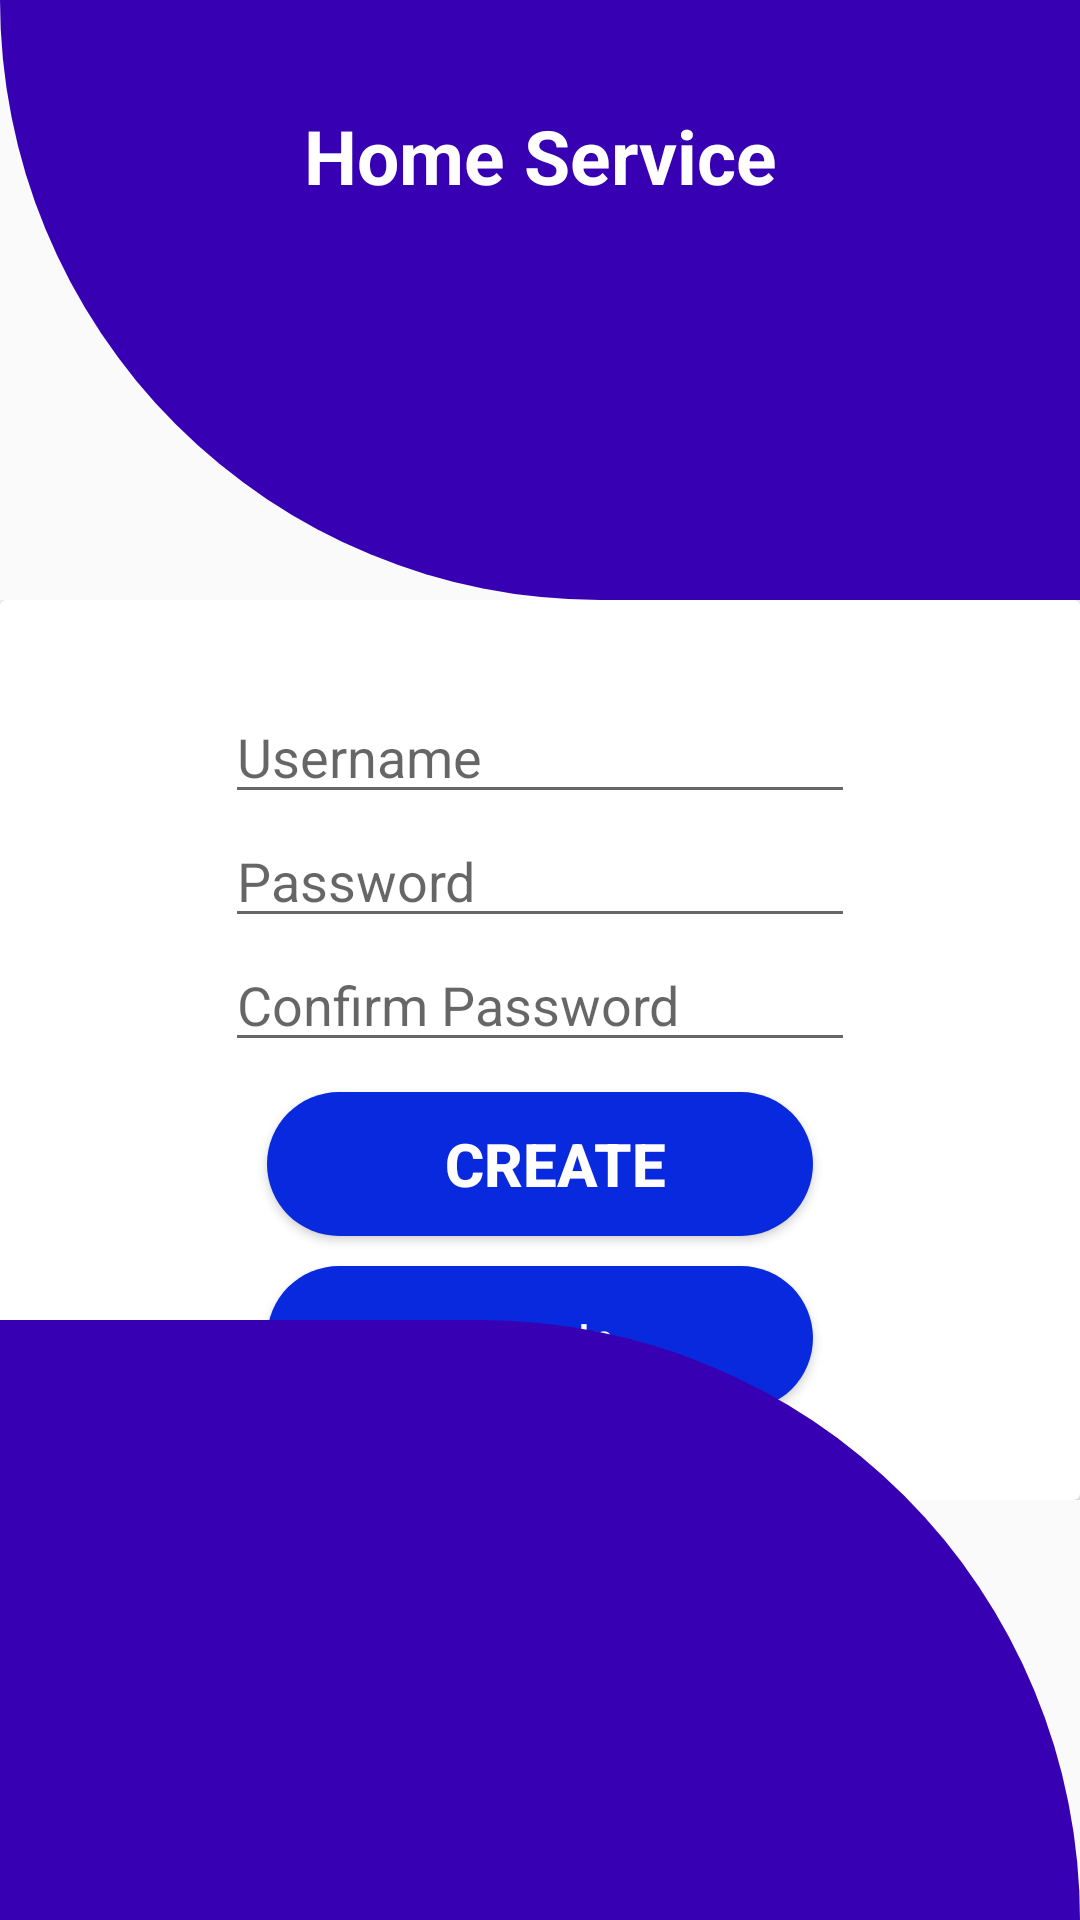

Reconstruct the res/layout file that produces this screen, plus the resources it refers to.
<!-- AndroidManifest.xml: activity theme AppTheme -->
<!-- res/layout/activity_main.xml -->
<?xml version="1.0" encoding="utf-8"?>
<RelativeLayout xmlns:android="http://schemas.android.com/apk/res/android"
    xmlns:app="http://schemas.android.com/apk/res-auto"
    xmlns:tools="http://schemas.android.com/tools"
    android:layout_width="match_parent"
    android:layout_height="match_parent"
    tools:context=".MainActivity">
    <View
        android:id="@+id/header_view"
        android:layout_width="match_parent"
        android:layout_height="200dp"
        android:background="@drawable/header_bg">

    </View>
    <TextView
        android:layout_marginTop="35dp"
        android:textColor="@color/colorWhite"
        android:textSize="25sp"
        android:textAlignment="center"
        android:text="Home Service"
        android:textStyle="bold"
        android:layout_width="match_parent"
        android:layout_height="wrap_content"
        android:gravity="center_horizontal" />
    <LinearLayout
        android:layout_width="match_parent"
        android:layout_height="wrap_content"
        android:layout_below="@+id/header_view"
        android:orientation="vertical">
        <include layout="@layout/registerform"/>

    </LinearLayout>

    <LinearLayout
        android:gravity="bottom"
        android:layout_width="match_parent"
        android:layout_height="match_parent">


        <View

            android:layout_width="match_parent"
            android:layout_height="200dp"
            android:background="@drawable/bottom_bg"/>
    </LinearLayout>


</RelativeLayout>
<!-- res/layout/registerform.xml (included above) -->
<?xml version="1.0" encoding="utf-8"?>
<androidx.cardview.widget.CardView xmlns:android="http://schemas.android.com/apk/res/android"
    android:layout_width="match_parent"
    android:layout_height="wrap_content">
    <LinearLayout
        android:layout_width="match_parent"
        android:layout_height="300dp"
        android:gravity="center"
        android:orientation="vertical">
        <EditText
            android:id="@+id/et_lusername"
            android:layout_width="wrap_content"
            android:layout_height="wrap_content"
            android:ems="10"
            android:hint="Username"

            android:inputType="textEmailAddress"
            />

        <EditText
            android:id="@+id/et_lpassword"
            android:layout_width="wrap_content"
            android:layout_height="wrap_content"
            android:ems="10"
            android:hint="Password"
            android:inputType="textPassword"
            />
        <EditText
            android:id="@+id/et_cpassword"
            android:layout_width="wrap_content"
            android:layout_height="wrap_content"
            android:ems="10"
            android:hint="Confirm Password"
            android:inputType="textPassword"
            />
        <Button
            android:id="@+id/btn_lregister"
            android:layout_marginTop="10dp"
            android:textSize="20sp"
            android:textStyle="bold"
            android:textColor="@color/colorWhite"
            android:layout_gravity="center"
            android:background="@drawable/button_background_blue"
            android:text="Create"
            android:layout_width="wrap_content"
            android:layout_height="wrap_content"/>
        <Button
            android:id="@+id/btn_llogin"
            android:textAllCaps="false"
            android:layout_marginTop="10dp"
            android:textColor="@color/colorWhite"
            android:background="@drawable/button_background_blue"
            android:text="Log In"
            android:layout_width="wrap_content"
            android:layout_height="wrap_content"/>

    </LinearLayout>

</androidx.cardview.widget.CardView>
<!-- resources referenced by this layout -->
<resources>
  <color name="colorWhite">#FFFFFF</color>
  <!-- drawable bottom_bg (drawable) -->
  <shape xmlns:android="http://schemas.android.com/apk/res/android"
      android:shape="rectangle">
      <solid android:color="@color/colorPrimaryDarkn"/>
      <corners android:topRightRadius="200dp"/>
  
  </shape>
  <!-- drawable button_background_blue (drawable) -->
  <?xml version="1.0" encoding="utf-8"?>
  <shape xmlns:android="http://schemas.android.com/apk/res/android" android:shape="rectangle" >
      <corners
          android:radius="26dp" />
  
      <solid
          android:color="#0829DD"/>
  
      <padding
          android:left="10dp"
          android:top="0dp"
          android:right="0dp"
          android:bottom="0dp" />
      <size
          android:width="182dp"
          android:height="40dp" />
  </shape>
  <!-- drawable header_bg (drawable) -->
  <shape xmlns:android="http://schemas.android.com/apk/res/android"
      android:shape="rectangle">
      <solid android:color="@color/colorPrimaryDarkn"/>
      <corners android:bottomLeftRadius="300dp"/>
  
  </shape>
  <style name="AppTheme" parent="Theme.AppCompat.Light.DarkActionBar">
          
          <item name="colorPrimary">@color/colorPrimary</item>
          <item name="colorPrimaryDark">@color/colorPrimaryDark</item>
          <item name="colorAccent">@color/colorAccentn</item>
      </style>
  <color name="colorPrimaryDarkn">#3700B3</color>
  <color name="colorPrimary">#FCFCFC</color>
  <color name="colorPrimaryDark">#2A2E43</color>
  <color name="colorAccentn">#03DAC5</color>
</resources>
